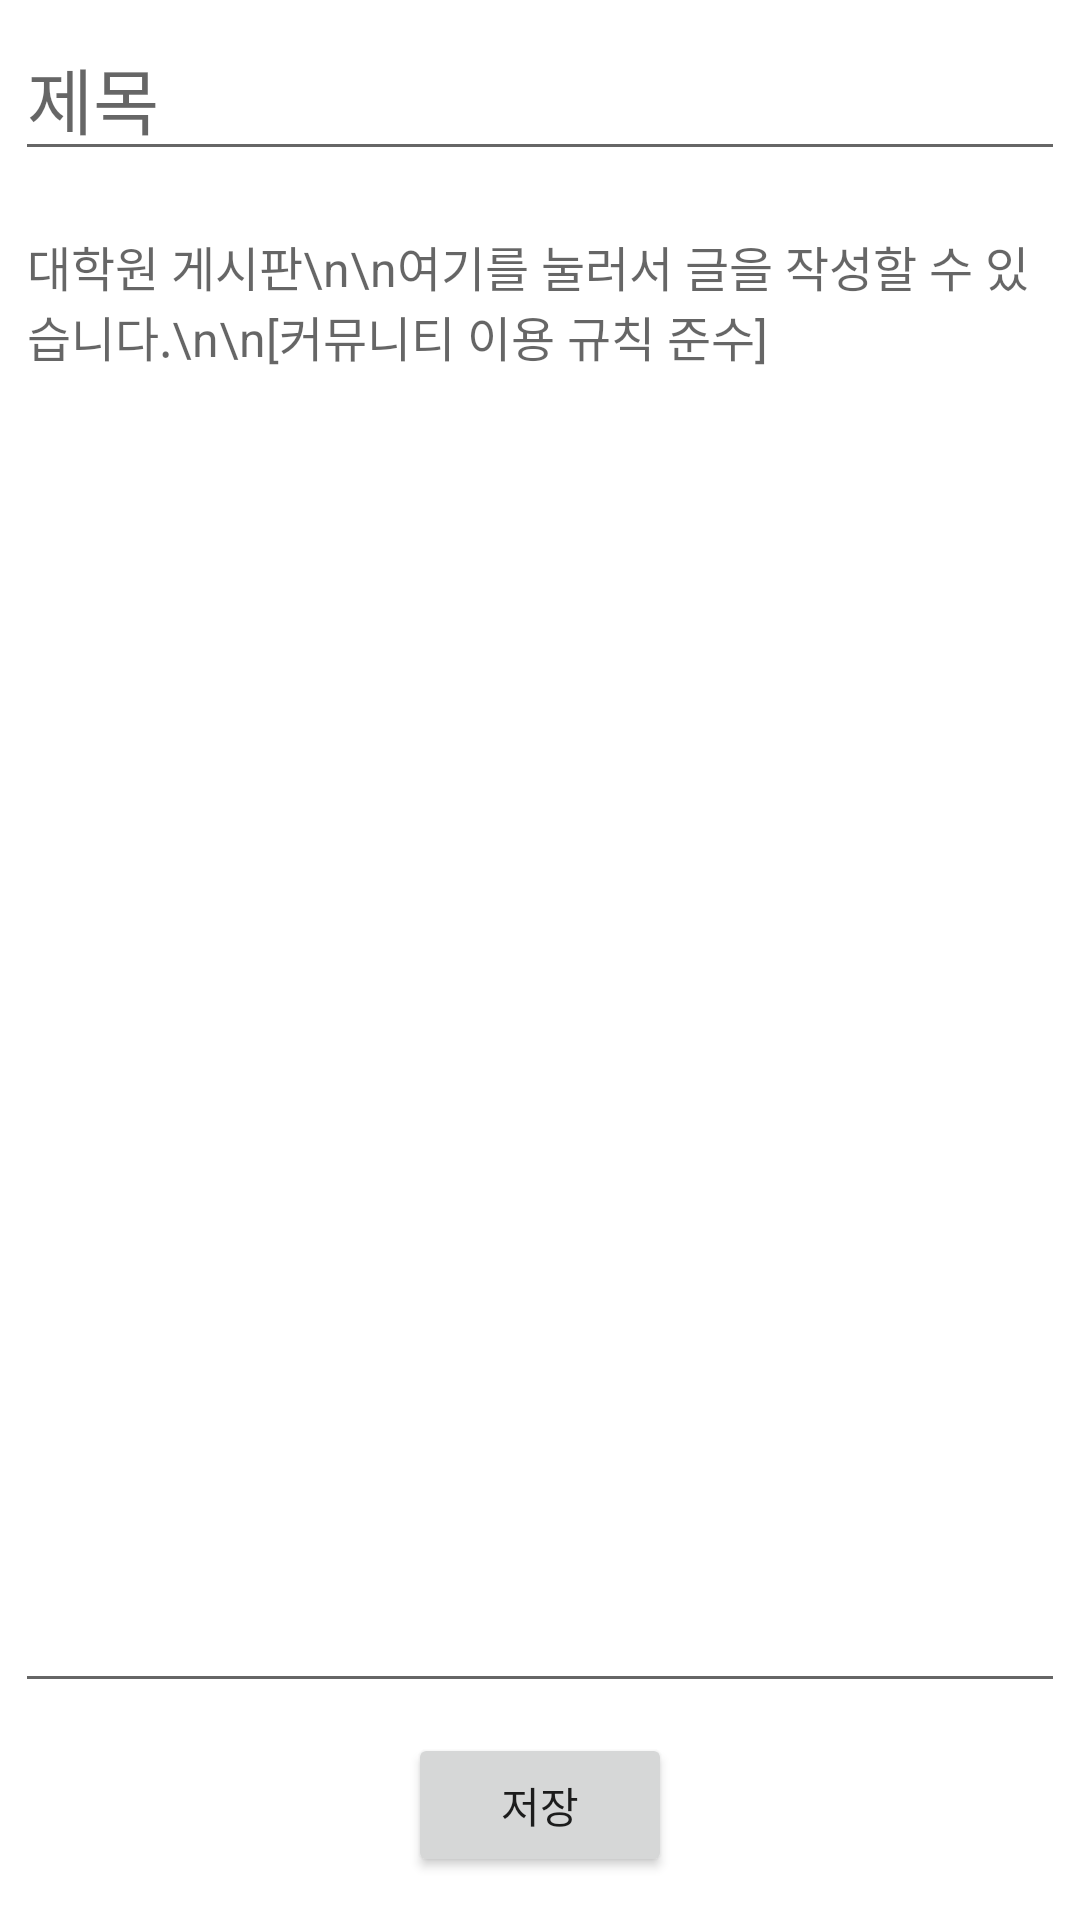

This screen was rendered from an Android layout file. Write that file and the resources it references.
<!-- AndroidManifest.xml: application theme Theme.GoogleLoginExample -->
<!-- res/layout/activity_post_graduate.xml -->
<?xml version="1.0" encoding="utf-8"?>
<LinearLayout
    xmlns:android="http://schemas.android.com/apk/res/android"
    xmlns:app="http://schemas.android.com/apk/res-auto"
    xmlns:tools="http://schemas.android.com/tools"
    android:layout_width="match_parent"
    android:layout_height="match_parent"
    android:orientation="vertical"
    tools:context="frag3.PostActivity_graduate">



    <EditText
        android:id="@+id/et_graduate_title"
        android:layout_width="match_parent"
        android:layout_height="wrap_content"
        android:layout_margin="5dp"
        android:hint="제목"
        android:textSize="24sp"/>

    <EditText
        android:id="@+id/et_graduate_content"
        android:layout_width="match_parent"
        android:layout_height="wrap_content"
        android:layout_margin="5dp"
        android:gravity="top"
        android:hint="대학원 게시판\n\n여기를 눌러서 글을 작성할 수 있습니다.\n\n[커뮤니티 이용 규칙 준수]"
        android:lines="25"
        android:textSize="16sp" />

    <Button
        android:id="@+id/btn_graduate_save"
        android:layout_width="wrap_content"
        android:layout_height="wrap_content"
        android:layout_gravity="center"
        android:layout_margin="5dp"
        android:text="저장"/>

</LinearLayout>
<!-- resources referenced by this layout -->
<resources>
  <style name="Theme.GoogleLoginExample" parent="Theme.MaterialComponents.DayNight.DarkActionBar">
          
          <item name="colorPrimary">#427A5B</item>
          <item name="colorPrimaryVariant">#427A5B</item>
          <item name="colorOnPrimary">@color/white</item>
          
          <item name="colorSecondary">@color/teal_200</item>
          <item name="colorSecondaryVariant">@color/teal_700</item>
          <item name="colorOnSecondary">@color/black</item>
          
          <item name="android:statusBarColor" tools:targetApi="l">?attr/colorPrimaryVariant</item>
          
          <item name="windowActionBar">false</item>
          <item name="windowNoTitle">true</item>
  
  
  
  
          
      </style>
  <!-- not gathered from this repository: default colours our renderer supplied (Android Studio template values) -->
  <color name="teal_200">#FF03DAC5</color>
  <color name="teal_700">#FF018786</color>
  <color name="black">#FF000000</color>
  <color name="white">#FFFFFFFF</color>
</resources>
